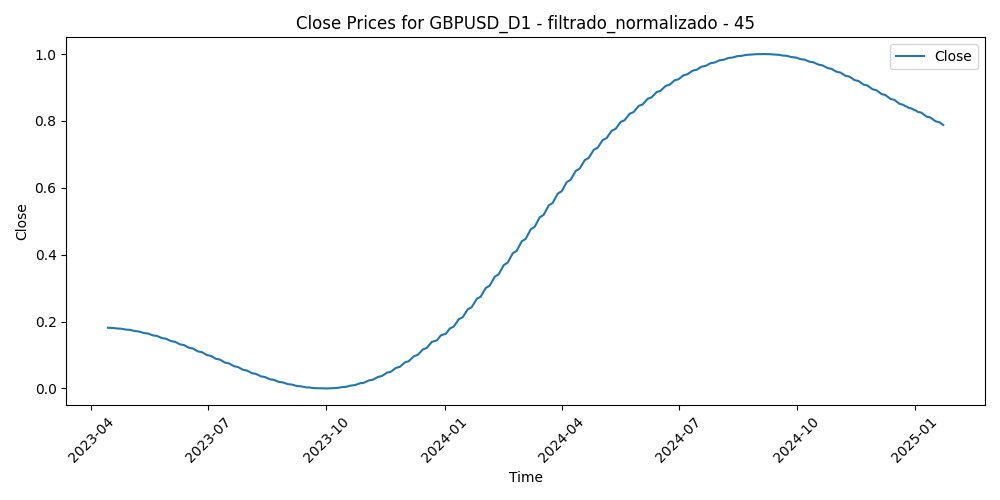

The data file committed next to this chart (first rows):
Time, Close, Volume, diferencia_media_45
2023-04-14, 0.1815, 0.2811, 0.3009
2023-04-17, 0.1812, 0.2458, 0.3436
2023-04-18, 0.1808, 0.2128, 0.3008
2023-04-19, 0.1803, 0.2435, 0.295
2023-04-20, 0.1799, 0.2379, 0.3015
2023-04-21, 0.1793, 0.23, 0.312
2023-04-24, 0.1788, 0.25, 0.277
2023-04-25, 0.1781, 0.2271, 0.3608
2023-04-26, 0.1775, 0.3102, 0.3121
2023-04-27, 0.1768, 0.2886, 0.2923
2023-04-28, 0.176, 0.3665, 0.237
2023-05-01, 0.1752, 0.2099, 0.3186
2023-05-02, 0.1743, 0.2956, 0.357
2023-05-03, 0.1734, 0.3057, 0.2697
2023-05-04, 0.1725, 0.3931, 0.2768
2023-05-05, 0.1715, 0.245, 0.2306
2023-05-08, 0.1704, 0.1459, 0.2563
2023-05-09, 0.1693, 0.1968, 0.2722
2023-05-10, 0.1681, 0.2026, 0.2858
2023-05-11, 0.1669, 0.2721, 0.4134
2023-05-12, 0.1657, 0.1939, 0.4878
2023-05-15, 0.1643, 0.1325, 0.4144
2023-05-16, 0.163, 0.1978, 0.4652
2023-05-17, 0.1616, 0.2074, 0.4734
2023-05-18, 0.1601, 0.1967, 0.5599
2023-05-19, 0.1586, 0.2588, 0.5274
2023-05-22, 0.1571, 0.2154, 0.5405
2023-05-23, 0.1555, 0.2527, 0.5675
2023-05-24, 0.1539, 0.289, 0.6204
2023-05-25, 0.1522, 0.2554, 0.6646
2023-05-26, 0.1505, 0.2393, 0.643
2023-05-29, 0.1488, 0.0244, 0.6358
2023-05-30, 0.1471, 0.2471, 0.5787
2023-05-31, 0.1453, 0.2719, 0.5523
2023-06-01, 0.1434, 0.2558, 0.4689
2023-06-02, 0.1416, 0.2104, 0.5483
2023-06-05, 0.1397, 0.2163, 0.5663
2023-06-06, 0.1378, 0.1907, 0.5745
2023-06-07, 0.1358, 0.1917, 0.5589
2023-06-08, 0.1338, 0.2119, 0.438
2023-06-09, 0.1319, 0.1665, 0.422
2023-06-12, 0.1298, 0.1417, 0.4933
2023-06-13, 0.1278, 0.2479, 0.3967
2023-06-14, 0.1257, 0.2481, 0.3495
2023-06-15, 0.1236, 0.2183, 0.2307
2023-06-16, 0.1215, 0.2448, 0.2013
2023-06-19, 0.1194, 0.1147, 0.2409
2023-06-20, 0.1173, 0.3003, 0.2774
2023-06-21, 0.1151, 0.3295, 0.282
2023-06-22, 0.113, 0.311, 0.3087
2023-06-23, 0.1108, 0.3034, 0.3473
2023-06-26, 0.1086, 0.2292, 0.3574
2023-06-27, 0.1064, 0.265, 0.3274
2023-06-28, 0.1042, 0.2667, 0.4456
2023-06-29, 0.102, 0.2419, 0.4717
2023-06-30, 0.09974, 0.2467, 0.3876
2023-07-03, 0.09751, 0.1894, 0.3993
2023-07-04, 0.09528, 0.06839, 0.3822
2023-07-05, 0.09304, 0.1776, 0.3944
2023-07-06, 0.09081, 0.2941, 0.3625
... 401 more rows
